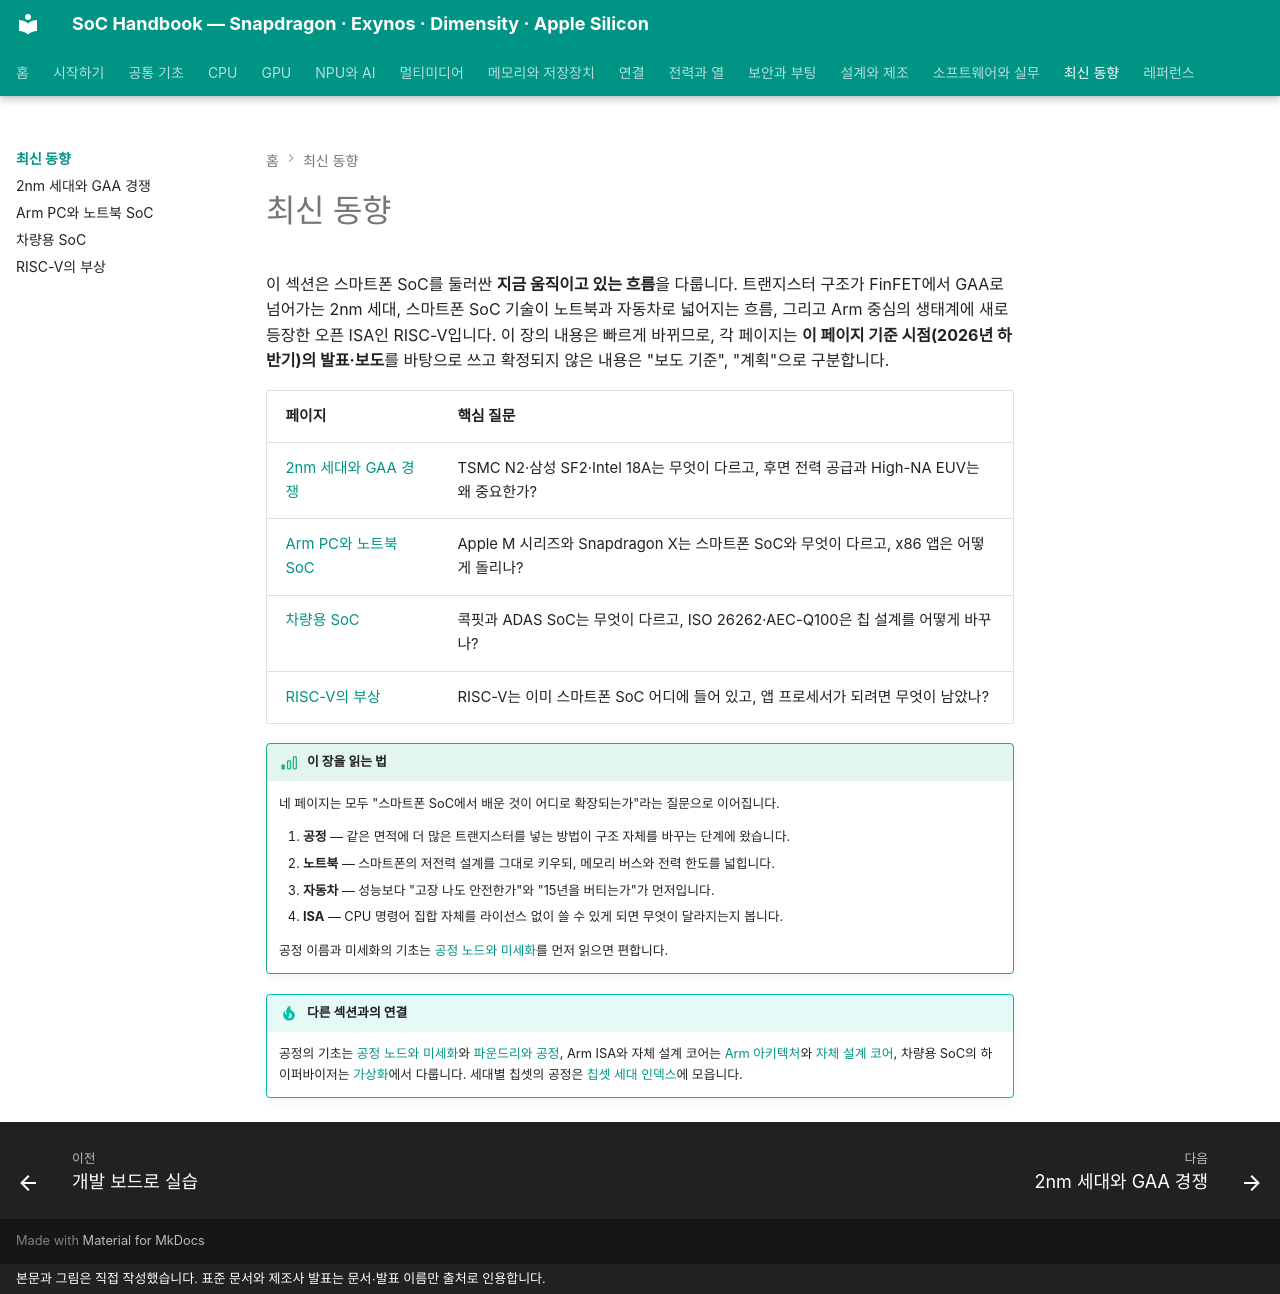

repository: goodhosup/soc · page: next/index.html · generator: mkdocs · copyright: 본문과 그림은 직접 작성했습니다. 표준 문서와 제조사 발표는 문서·발표 이름만 출처로 인용합니다.

# 최신 동향

이 섹션은 스마트폰 SoC를 둘러싼 **지금 움직이고 있는 흐름**을 다룹니다. 트랜지스터 구조가 FinFET에서 GAA로 넘어가는 2nm 세대, 스마트폰 SoC 기술이 노트북과 자동차로 넓어지는 흐름, 그리고 Arm 중심의 생태계에 새로 등장한 오픈 ISA인 RISC-V입니다. 이 장의 내용은 빠르게 바뀌므로, 각 페이지는 **이 페이지 기준 시점(2026년 하반기)의 발표·보도**를 바탕으로 쓰고 확정되지 않은 내용은 "보도 기준", "계획"으로 구분합니다.

| 페이지 | 핵심 질문 |
|---|---|
| [2nm 세대와 GAA 경쟁](2nm.md) | TSMC N2·삼성 SF2·Intel 18A는 무엇이 다르고, 후면 전력 공급과 High-NA EUV는 왜 중요한가? |
| [Arm PC와 노트북 SoC](arm-pc.md) | Apple M 시리즈와 Snapdragon X는 스마트폰 SoC와 무엇이 다르고, x86 앱은 어떻게 돌리나? |
| [차량용 SoC](automotive.md) | 콕핏과 ADAS SoC는 무엇이 다르고, ISO 26262·AEC-Q100은 칩 설계를 어떻게 바꾸나? |
| [RISC-V의 부상](riscv.md) | RISC-V는 이미 스마트폰 SoC 어디에 들어 있고, 앱 프로세서가 되려면 무엇이 남았나? |

!!! basic "이 장을 읽는 법"
    네 페이지는 모두 "스마트폰 SoC에서 배운 것이 어디로 확장되는가"라는 질문으로 이어집니다.

    1. **공정** — 같은 면적에 더 많은 트랜지스터를 넣는 방법이 구조 자체를 바꾸는 단계에 왔습니다.
    2. **노트북** — 스마트폰의 저전력 설계를 그대로 키우되, 메모리 버스와 전력 한도를 넓힙니다.
    3. **자동차** — 성능보다 "고장 나도 안전한가"와 "15년을 버티는가"가 먼저입니다.
    4. **ISA** — CPU 명령어 집합 자체를 라이선스 없이 쓸 수 있게 되면 무엇이 달라지는지 봅니다.

    공정 이름과 미세화의 기초는 [공정 노드와 미세화](../basics/process-node.md)를 먼저 읽으면 편합니다.

!!! tip "다른 섹션과의 연결"
    공정의 기초는 [공정 노드와 미세화](../basics/process-node.md)와 [파운드리와 공정](../design/foundry.md), Arm ISA와 자체 설계 코어는 [Arm 아키텍처](../cpu/arm-architecture.md)와 [자체 설계 코어](../cpu/custom-cores.md), 차량용 SoC의 하이퍼바이저는 [가상화](../security/virtualization.md)에서 다룹니다. 세대별 칩셋의 공정은 [칩셋 세대 인덱스](../reference/chipset-index.md)에 모읍니다.
